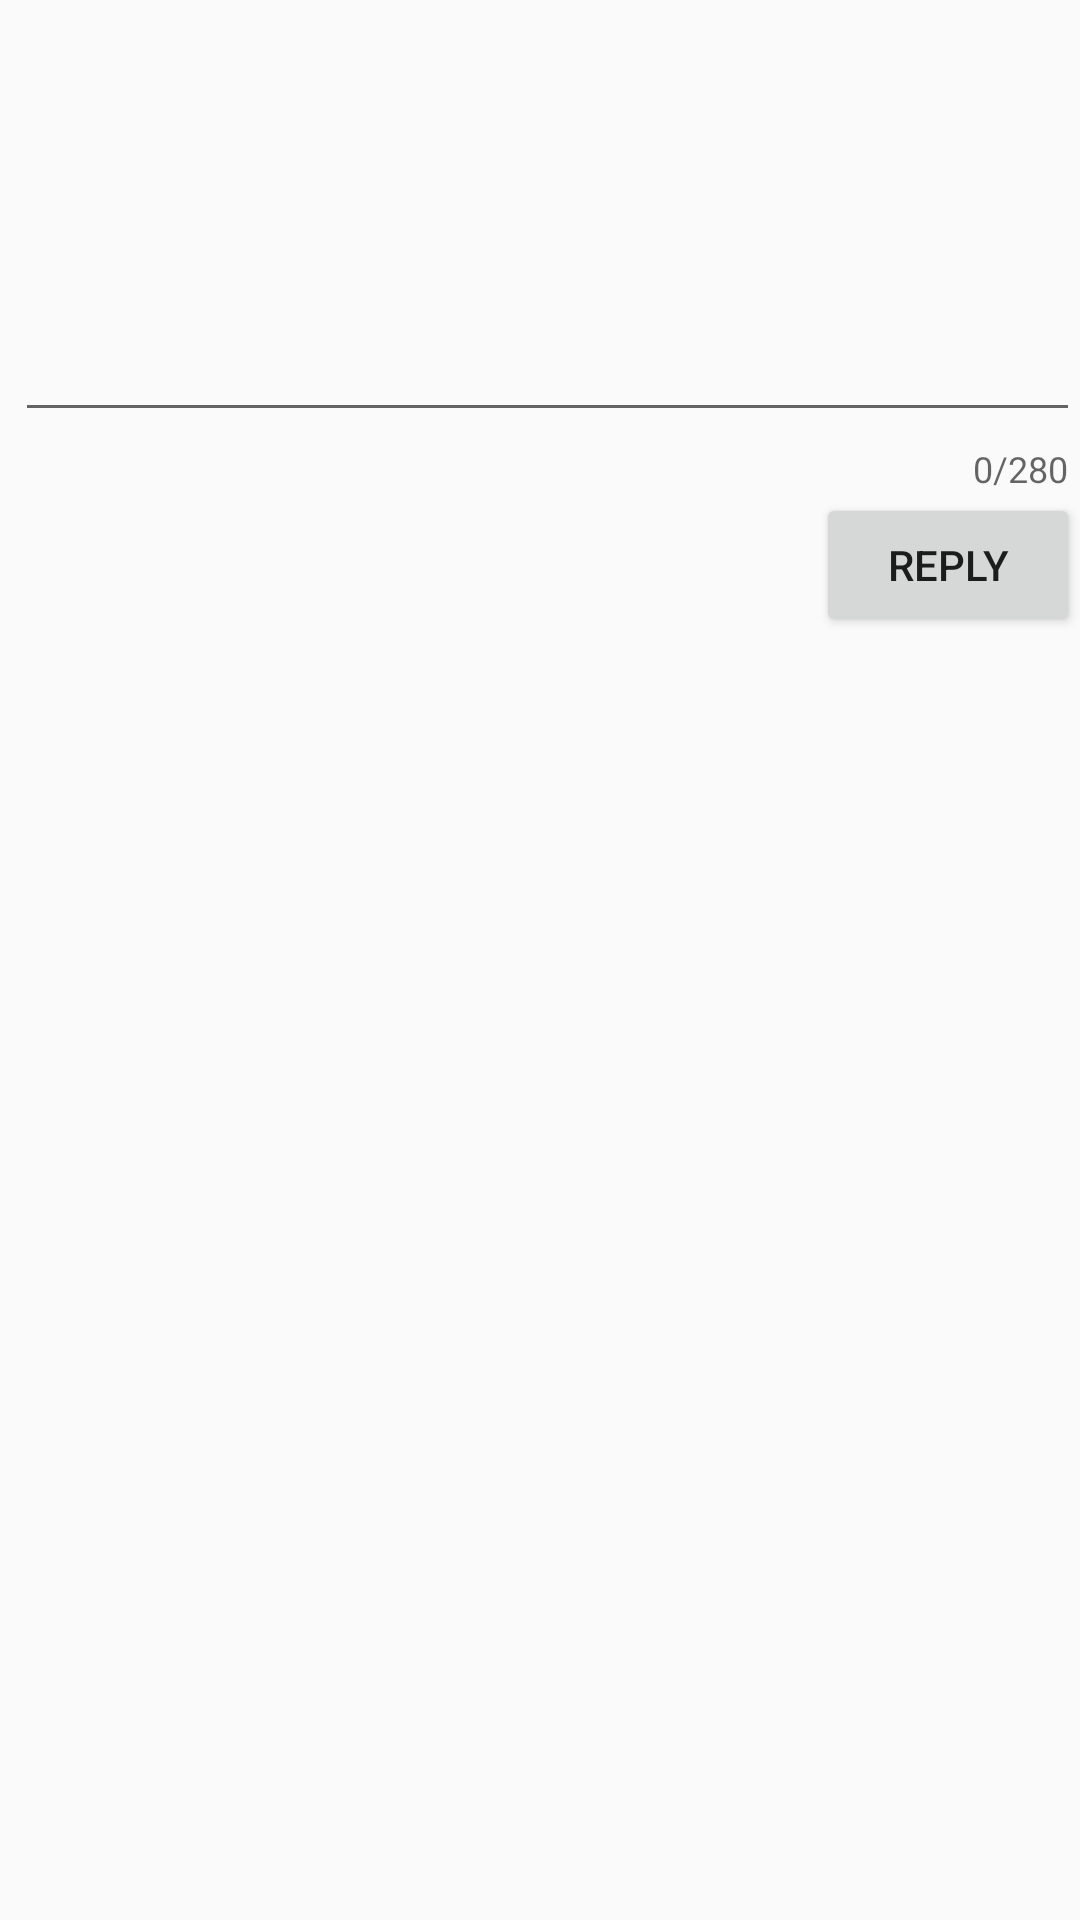

Here is an Android app screen rendered from its layout file. Give the layout XML and the strings, colors and styles it references.
<!-- AndroidManifest.xml: application theme AppTheme -->
<!-- res/layout/activity_reply.xml -->
<?xml version="1.0" encoding="utf-8"?>
<androidx.constraintlayout.widget.ConstraintLayout xmlns:android="http://schemas.android.com/apk/res/android"
    xmlns:app="http://schemas.android.com/apk/res-auto"
    xmlns:tools="http://schemas.android.com/tools"
    android:layout_width="match_parent"
    android:layout_height="match_parent"
    tools:context=".ReplyActivity">

    <com.google.android.material.textfield.TextInputLayout
        android:id="@+id/textContainer"
        android:layout_width="match_parent"
        android:layout_height="wrap_content"
        app:counterEnabled="true"
        app:counterMaxLength="280"
        app:layout_constraintTop_toTopOf="parent">

        <EditText
            android:id="@+id/replyEditText"
            android:layout_width="match_parent"
            android:layout_height="133dp"
            android:layout_alignParentStart="true"
            android:layout_alignParentTop="true"
            android:layout_marginStart="5dp"
            android:layout_marginTop="5dp"
            android:ems="10"
            android:gravity="start|top"
            android:inputType="textMultiLine"
            android:minLines="5" />

    </com.google.android.material.textfield.TextInputLayout>

    <Button
        android:id="@+id/tweetReplyBtn"
        android:layout_width="wrap_content"
        android:layout_height="wrap_content"
        android:layout_below="@+id/textContainer"
        android:layout_alignParentEnd="true"
        android:text="reply"
        app:layout_constraintEnd_toEndOf="parent"
        app:layout_constraintTop_toBottomOf="@+id/textContainer" />

</androidx.constraintlayout.widget.ConstraintLayout>
<!-- resources referenced by this layout -->
<resources>
  <style name="AppTheme" parent="AppBaseTheme">
          
          <item name="colorPrimary">@color/colorPrimary</item>
          <item name="colorPrimaryDark">@color/colorPrimaryDark</item>
          <item name="colorAccent">@color/colorAccent</item>
      </style>
  <style name="AppBaseTheme" parent="Theme.AppCompat.Light.DarkActionBar">
          
  
      </style>
  <color name="colorPrimary">#ff1da1f2</color>
  <color name="colorPrimaryDark">#ff1da1f2</color>
  <color name="colorAccent">#ff1da1f2</color>
</resources>
